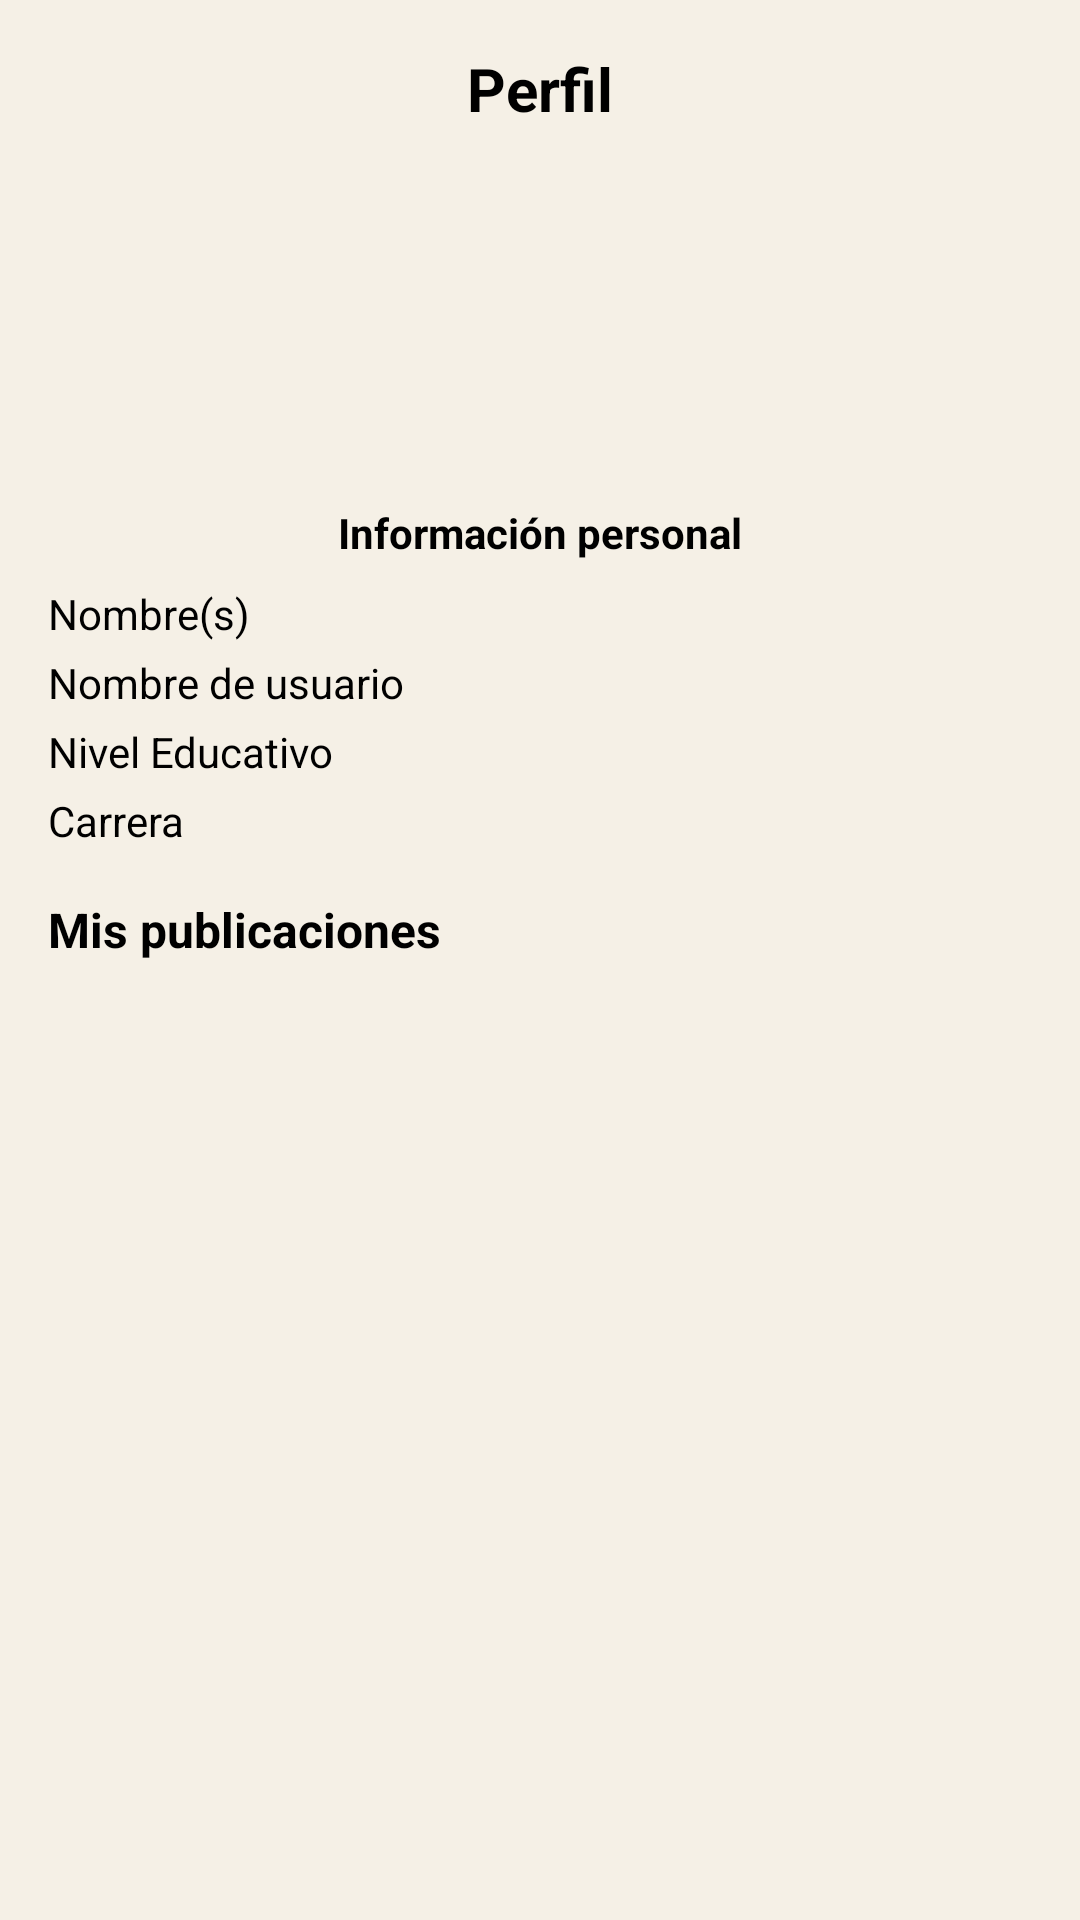

This screen was rendered from an Android layout file. Write that file and the resources it references.
<!-- AndroidManifest.xml: application theme Theme.EduShareAndroid -->
<!-- res/layout/fragment_perfil.xml -->
<?xml version="1.0" encoding="utf-8"?>
<androidx.constraintlayout.widget.ConstraintLayout xmlns:android="http://schemas.android.com/apk/res/android"
    xmlns:app="http://schemas.android.com/apk/res-auto"
    xmlns:tools="http://schemas.android.com/tools"
    android:layout_width="match_parent"
    android:layout_height="match_parent"
    android:padding="16dp"
    tools:context=".ui.perfil.PerfilFragment">

    
    <TextView
        android:id="@+id/txt_perfil"
        android:layout_width="wrap_content"
        android:layout_height="wrap_content"
        android:text="@string/title_perfil"
        android:textColor="#000000"
        android:textSize="20sp"
        android:textStyle="bold"
        app:layout_constraintEnd_toEndOf="parent"
        app:layout_constraintStart_toStartOf="parent"
        app:layout_constraintTop_toTopOf="parent" />

    
    <ImageView
        android:id="@+id/img_perfil"
        android:layout_width="91dp"
        android:layout_height="93dp"
        android:layout_marginTop="16dp"
        android:background="@drawable/circle_background"
        android:scaleType="centerCrop"
        android:src="@drawable/ic_perfil"
        app:layout_constraintEnd_toEndOf="parent"
        app:layout_constraintStart_toStartOf="parent"
        app:layout_constraintTop_toBottomOf="@id/txt_perfil" />

    
    <TextView
        android:id="@+id/txt_informacion_personal"
        android:layout_width="wrap_content"
        android:layout_height="wrap_content"
        android:layout_marginTop="16dp"
        android:text="@string/informacion_personal"
        android:textColor="#000"
        android:textStyle="bold"
        app:layout_constraintEnd_toEndOf="parent"
        app:layout_constraintStart_toStartOf="parent"
        app:layout_constraintTop_toBottomOf="@id/img_perfil" />

    
    <TextView
        android:id="@+id/txt_nombre"
        android:layout_width="0dp"
        android:layout_height="wrap_content"
        android:layout_marginTop="8dp"
        android:text="@string/nombre_label"
        android:textColor="#000"
        android:textSize="14sp"
        app:layout_constraintEnd_toEndOf="parent"
        app:layout_constraintStart_toStartOf="parent"
        app:layout_constraintTop_toBottomOf="@id/txt_informacion_personal" />

    
    <TextView
        android:id="@+id/txt_usuario"
        android:layout_width="0dp"
        android:layout_height="wrap_content"
        android:layout_marginTop="4dp"
        android:text="@string/usuario_label"
        android:textColor="#000"
        android:textSize="14sp"
        app:layout_constraintEnd_toEndOf="parent"
        app:layout_constraintStart_toStartOf="parent"
        app:layout_constraintTop_toBottomOf="@id/txt_nombre" />

    
    <TextView
        android:id="@+id/txt_nivel_educativo"
        android:layout_width="0dp"
        android:layout_height="wrap_content"
        android:layout_marginTop="4dp"
        android:text="@string/nivel_educativo_label"
        android:textColor="#000"
        android:textSize="14sp"
        app:layout_constraintEnd_toEndOf="parent"
        app:layout_constraintStart_toStartOf="parent"
        app:layout_constraintTop_toBottomOf="@id/txt_usuario" />

    
    <TextView
        android:id="@+id/txt_carrera"
        android:layout_width="0dp"
        android:layout_height="wrap_content"
        android:layout_marginTop="4dp"
        android:layout_marginBottom="8dp"
        android:text="@string/carrera_label"
        android:textColor="#000"
        android:textSize="14sp"
        app:layout_constraintEnd_toEndOf="parent"
        app:layout_constraintStart_toStartOf="parent"
        app:layout_constraintTop_toBottomOf="@id/txt_nivel_educativo" />

    
    <TextView
        android:id="@+id/txt_publicaciones"
        android:layout_width="wrap_content"
        android:layout_height="wrap_content"
        android:layout_marginTop="16dp"
        android:text="@string/mis_publicaciones"
        android:textColor="#000"
        android:textSize="16sp"
        android:textStyle="bold"
        app:layout_constraintStart_toStartOf="parent"
        app:layout_constraintTop_toBottomOf="@id/txt_carrera" />

    

    

    <androidx.recyclerview.widget.RecyclerView
        android:id="@+id/rv_publicaciones"
        android:layout_width="369dp"
        android:layout_height="290dp"
        android:clipToPadding="false"
        android:paddingBottom="8dp"
        app:layout_constraintBottom_toTopOf="@id/cl_grupo_botones"
        app:layout_constraintEnd_toEndOf="parent"
        app:layout_constraintHorizontal_bias="0.0"
        app:layout_constraintStart_toStartOf="parent"
        app:layout_constraintTop_toBottomOf="@id/txt_publicaciones"
        app:layout_constraintVertical_bias="0.0" />

    <androidx.constraintlayout.widget.Group
        android:id="@+id/cl_grupo_botones"
        android:layout_width="wrap_content"
        android:layout_height="wrap_content"
        android:layout_marginBottom="16dp"
        android:visibility="visible"
        app:constraint_referenced_ids="btn_editar_perfil,btn_cerrar_sesion"
        app:layout_constraintBottom_toBottomOf="parent"
        app:layout_constraintEnd_toEndOf="parent"
        app:layout_constraintStart_toStartOf="parent" />

    

    

    

    <Button
        android:id="@+id/btn_subir_publicacion"
        android:layout_width="123dp"
        android:layout_height="48dp"
        android:layout_marginStart="18dp"
        android:layout_marginTop="16dp"
        android:layout_marginEnd="8dp"
        android:background="@drawable/backgroundbutton1"
        android:text="@string/subir_publicacion"
        android:textColor="@android:color/white"
        android:textSize="12sp"
        android:textStyle="bold"
        app:layout_constraintEnd_toStartOf="@+id/btn_editar_perfil"
        app:layout_constraintStart_toStartOf="parent"
        app:layout_constraintTop_toBottomOf="@+id/rv_publicaciones"
        app:layout_constraintWidth_percent="0.33" />

    <Button
        android:id="@+id/btn_editar_perfil"
        android:layout_width="110dp"
        android:layout_height="48dp"
        android:layout_marginStart="8dp"
        android:layout_marginTop="16dp"
        android:layout_marginEnd="8dp"
        android:background="@drawable/backgroundbutton1"
        android:text="@string/editar_perfil"
        android:textColor="@android:color/white"
        android:textSize="12sp"
        android:textStyle="bold"
        app:layout_constraintEnd_toStartOf="@+id/btn_cerrar_sesion"
        app:layout_constraintStart_toEndOf="@+id/btn_subir_publicacion"
        app:layout_constraintTop_toBottomOf="@+id/rv_publicaciones"
        app:layout_constraintWidth_percent="0.33" />

    <Button
        android:id="@+id/btn_cerrar_sesion"
        android:layout_width="105dp"
        android:layout_height="48dp"
        android:layout_marginStart="8dp"
        android:layout_marginTop="16dp"
        android:layout_marginEnd="16dp"
        android:background="@drawable/backgroundbutton1"
        android:text="@string/cerrar_sesion"
        android:textColor="@android:color/white"
        android:textSize="12sp"
        android:textStyle="bold"
        app:layout_constraintEnd_toEndOf="parent"
        app:layout_constraintStart_toEndOf="@+id/btn_editar_perfil"
        app:layout_constraintTop_toBottomOf="@+id/rv_publicaciones"
        app:layout_constraintWidth_percent="0.33" />

    <View
        android:layout_width="match_parent"
        android:layout_height="50dp"
        app:layout_constraintBottom_toBottomOf="parent"
        app:layout_constraintEnd_toEndOf="parent"
        app:layout_constraintHorizontal_bias="0.0"
        app:layout_constraintStart_toStartOf="parent"
        app:layout_constraintTop_toBottomOf="@id/btn_subir_publicacion"
        app:layout_constraintVertical_bias="0.0" />

    <TextView
        android:id="@+id/txtSinPublicaciones"
        android:layout_width="match_parent"
        android:layout_height="wrap_content"
        android:layout_marginTop="112dp"
        android:padding="16dp"
        android:text="@string/aun_no_has_subido_publicaciones"
        android:textAlignment="center"
        android:textAppearance="@style/TextAppearance.AppCompat.Medium"
        android:visibility="gone"
        app:layout_constraintTop_toTopOf="@+id/rv_publicaciones"
        tools:ignore="MissingConstraints"
        tools:layout_editor_absoluteX="16dp" />

    <TextView
        android:id="@+id/txt_iniciar_sesion"
        android:layout_width="wrap_content"
        android:layout_height="wrap_content"
        android:text="@string/advertencia_inicarsesion"
        android:textColor="#000"
        android:textSize="16sp"
        android:visibility="gone"
        app:layout_constraintBottom_toBottomOf="parent"
        app:layout_constraintEnd_toEndOf="parent"
        app:layout_constraintStart_toStartOf="parent"
        app:layout_constraintTop_toTopOf="parent" />
</androidx.constraintlayout.widget.ConstraintLayout>
<!-- resources referenced by this layout -->
<resources>
  <!-- drawable backgroundbutton1: png bitmap (drawable, 4890 bytes) -->
  <string name="advertencia_inicarsesion">Debes iniciar sesión para ver esta sección.</string>
  <string name="aun_no_has_subido_publicaciones">Aún no has subido publicaciones.</string>
  <string name="carrera_label">  Carrera</string>
  <string name="cerrar_sesion">Cerrar sesión</string>
  <string name="editar_perfil">Editar Perfil</string>
  <string name="informacion_personal">Información personal</string>
  <string name="mis_publicaciones">Mis publicaciones</string>
  <string name="nivel_educativo_label">  Nivel Educativo</string>
  <string name="nombre_label">  Nombre(s)</string>
  <string name="subir_publicacion">Subir publicación</string>
  <string name="title_perfil">Perfil</string>
  <string name="usuario_label">  Nombre de usuario</string>
  <style name="Theme.EduShareAndroid" parent="Theme.MaterialComponents.DayNight.DarkActionBar">
          
          <item name="colorPrimary">#6A4E42</item>
          <item name="colorPrimaryVariant">#2E1F14</item>
          <item name="colorOnPrimary">#FFFFFF</item>
          
          <item name="colorSecondary">#D4AF37</item>
          <item name="colorSecondaryVariant">#A67C00</item>
          <item name="colorOnSecondary">#000000</item>
          
          <item name="android:statusBarColor">#2E1F14</item>
          <item name="android:navigationBarColor">?attr/colorPrimary</item>
          <item name="android:colorBackground">#F5F0E6</item>
          
      </style>
</resources>
